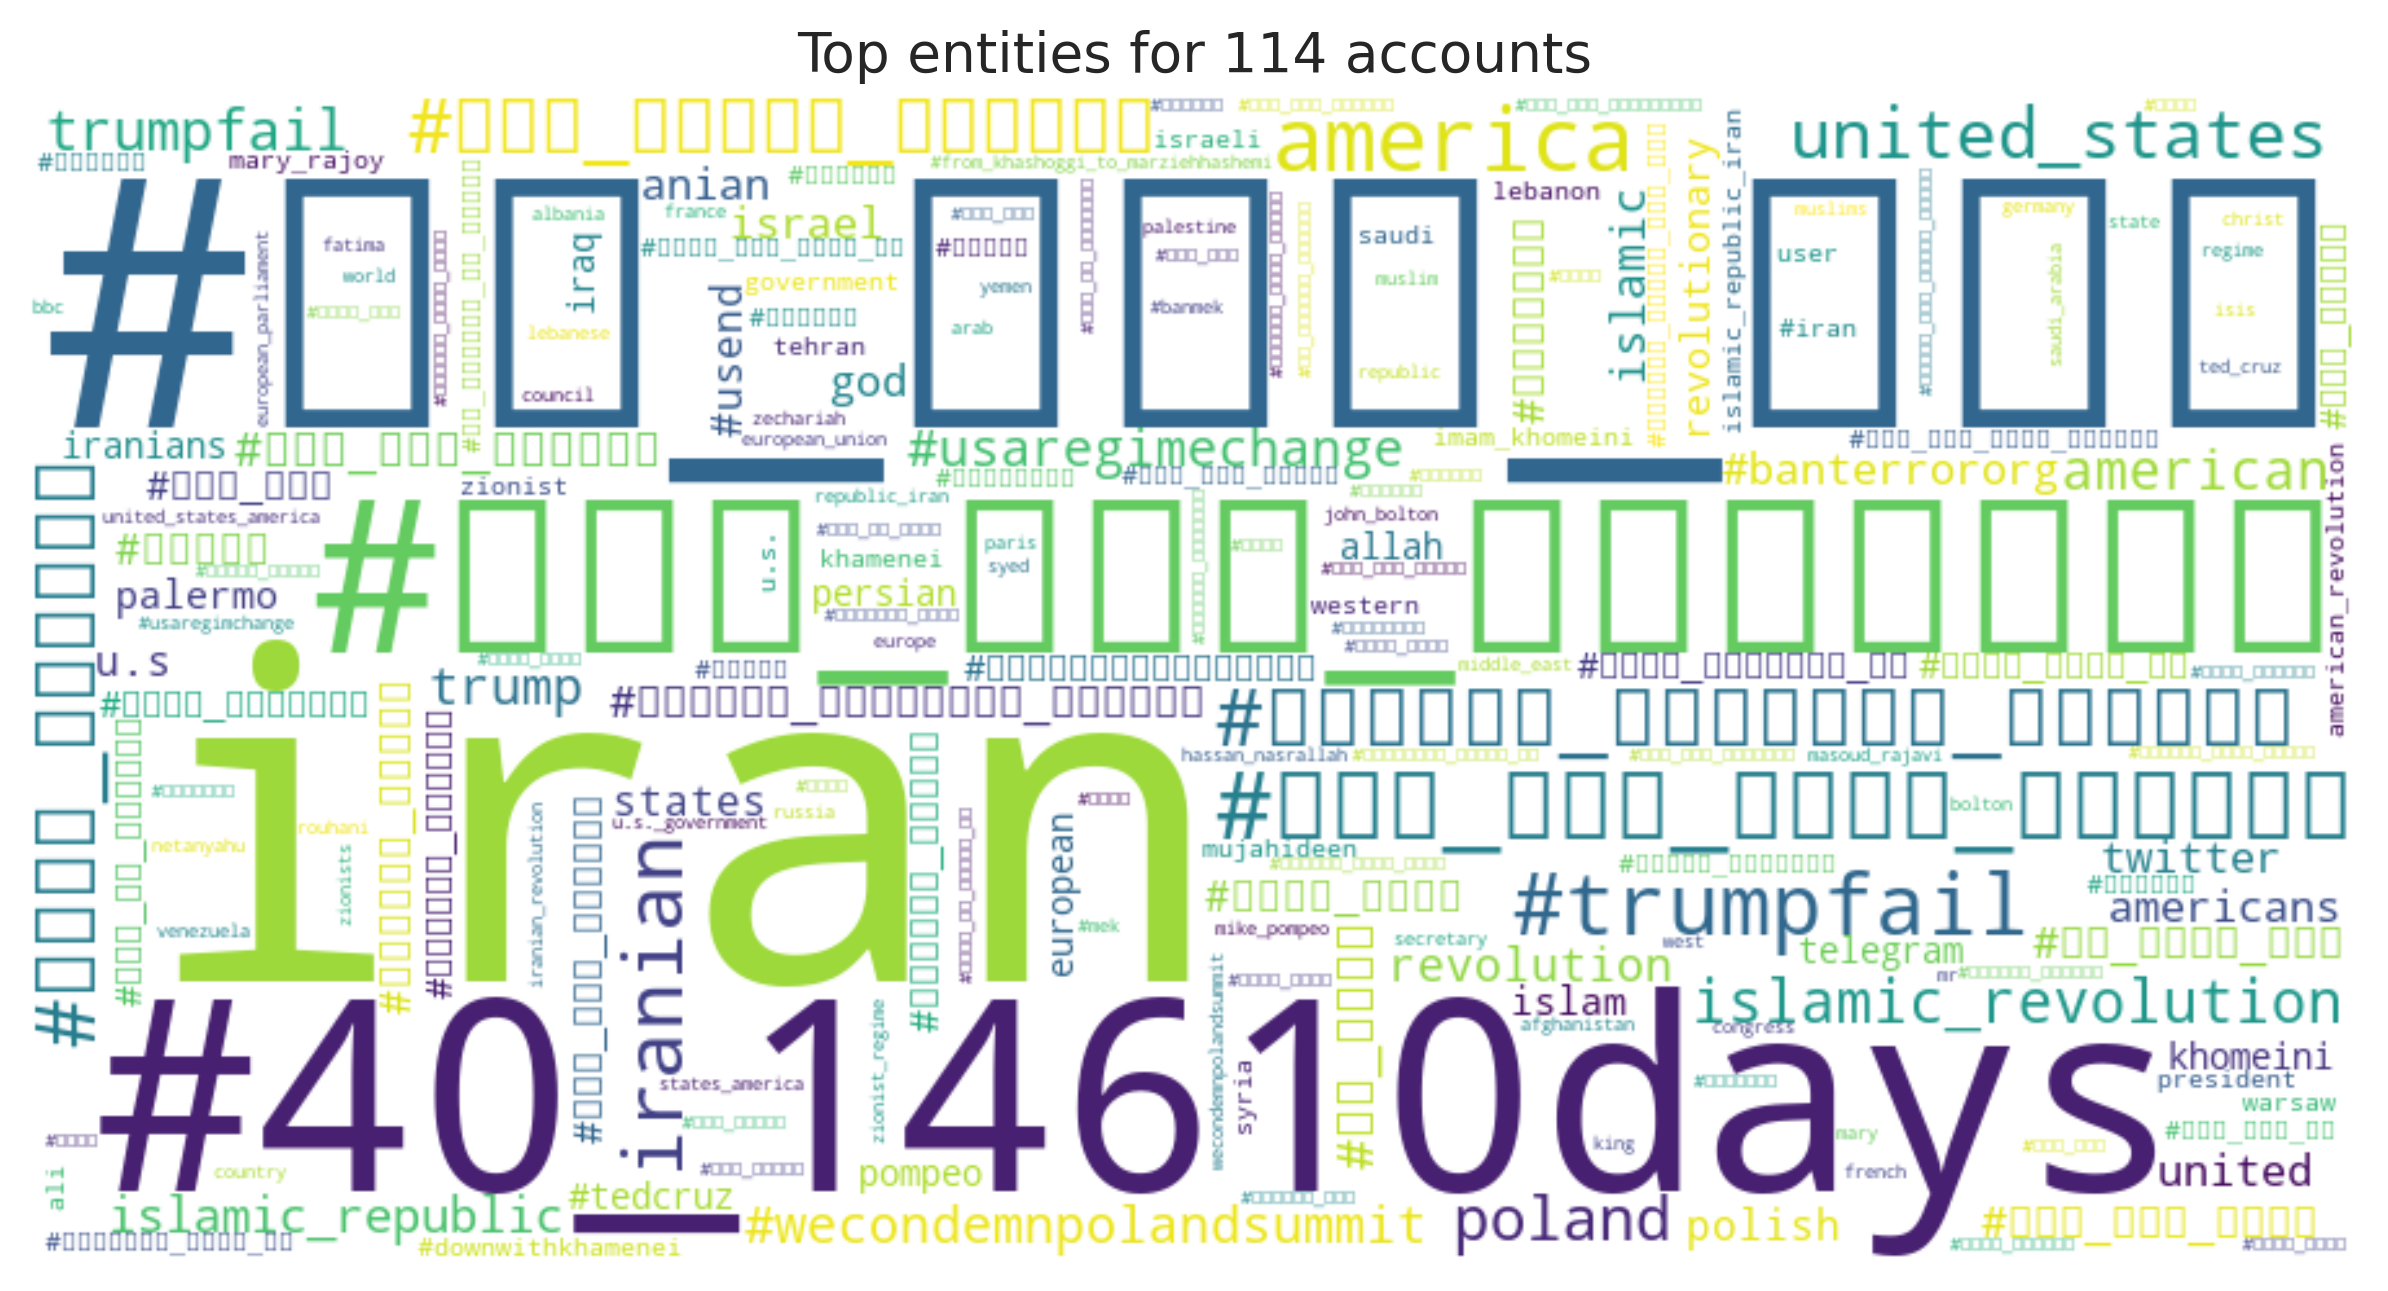

Data behind this chart, as committed beside it:
entity, count
iran, 2437
#می_آیم_چون, 1878
#40_14610days, 1860
#چهل_سال_سازندگی, 1699
#چهل_سال_شکست_آمریکا, 1642
america, 1414
#trumpfail, 1314
#بعثت_انقلاب, 1246
iranian, 1147
#لهستان_گورستان_آمریکا, 1121
#چهل_سالگی_انقلاب, 1063
united_states, 1011
poland, 822
islamic_revolution, 775
trumpfail, 678
american, 622
#wecondemnpolandsummit, 560
trump, 549
#له_ستان, 536
#usaregimechange, 535
islamic_republic, 504
islamic, 462
#چهل_سال_اقتدار, 441
revolution, 422
twitter, 373
anian, 368
#لهستان_گورستانِ_آمریکا, 348
god, 344
americans, 333
#چهل_سال_شکست, 330
#می_آییم_چون, 328
#banterrororg, 327
#منافقین, 320
israel, 318
united, 314
u.s, 274
#usend, 270
#اربعون_ربيعا, 256
polish, 255
#الله_اکبر, 254
#ایران, 248
states, 248
#دهه_شصت, 220
revolutionary, 214
islam, 211
#چهل_سال_افتخار, 207
#اربعون_ربیعا, 203
palermo, 193
#احمق_درجه_یک, 171
iraq, 167
iranians, 164
allah, 163
#لبیک_یاخامنه_ای, 157
#بهمن_تماشایی, 156
pompeo, 154
khomeini, 151
#هزارجلادهزاراشرف, 149
telegram, 147
#انقلاب_اسلامی, 145
#مرگ_بر_آمریکا, 135
... 8,271 more rows
